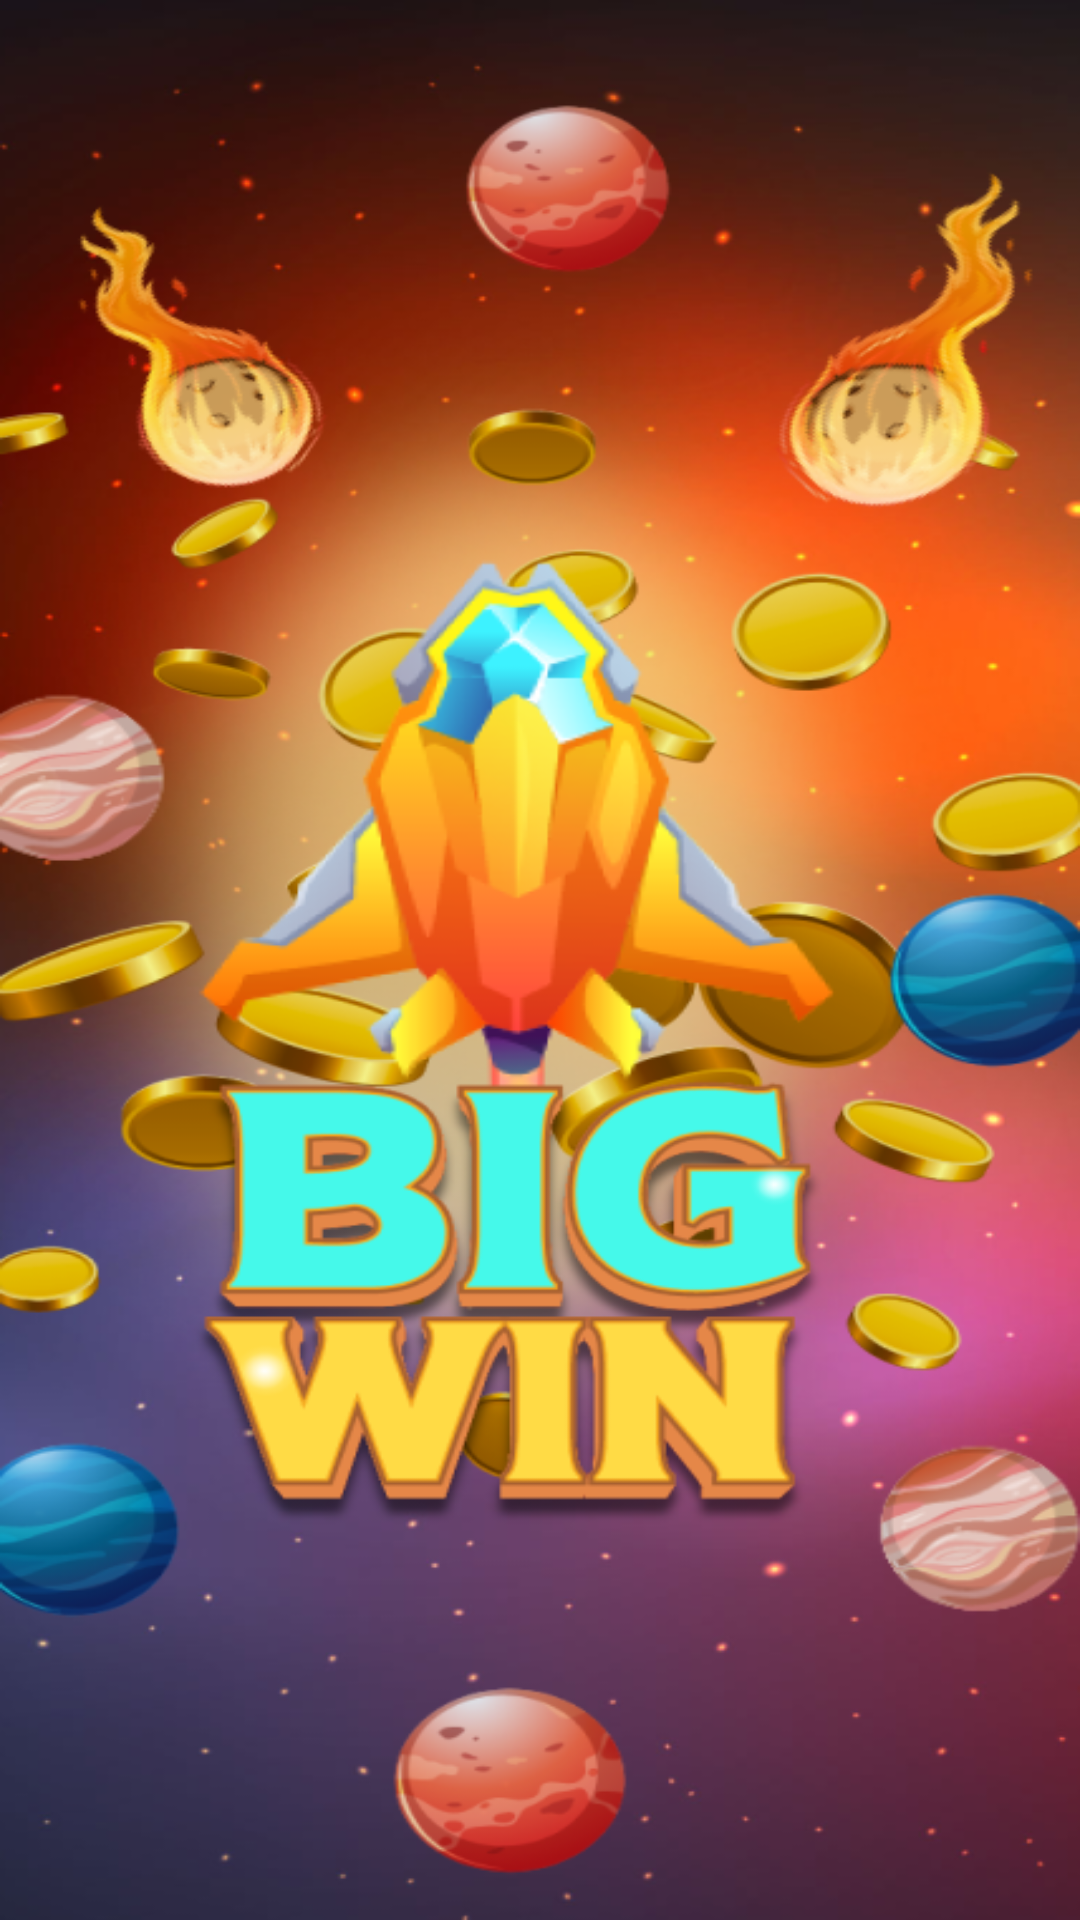

Reconstruct the res/layout file that produces this screen, plus the resources it refers to.
<!-- AndroidManifest.xml: application theme Theme.JetXCrash -->
<!-- res/layout/popup_big_win.xml -->
<?xml version="1.0" encoding="utf-8"?>
<LinearLayout xmlns:android="http://schemas.android.com/apk/res/android"
    android:layout_width="match_parent"
    android:layout_height="match_parent"
    android:gravity="center"
    android:orientation="vertical"
    android:background="@drawable/big_win">
</LinearLayout>
<!-- resources referenced by this layout -->
<resources>
  <!-- drawable big_win: png bitmap (drawable, 376527 bytes) -->
  <style name="Theme.JetXCrash" parent="Base.Theme.JetXCrash" />
  <style name="Base.Theme.JetXCrash" parent="Theme.Material3.DayNight.NoActionBar">
          
          
      </style>
</resources>
